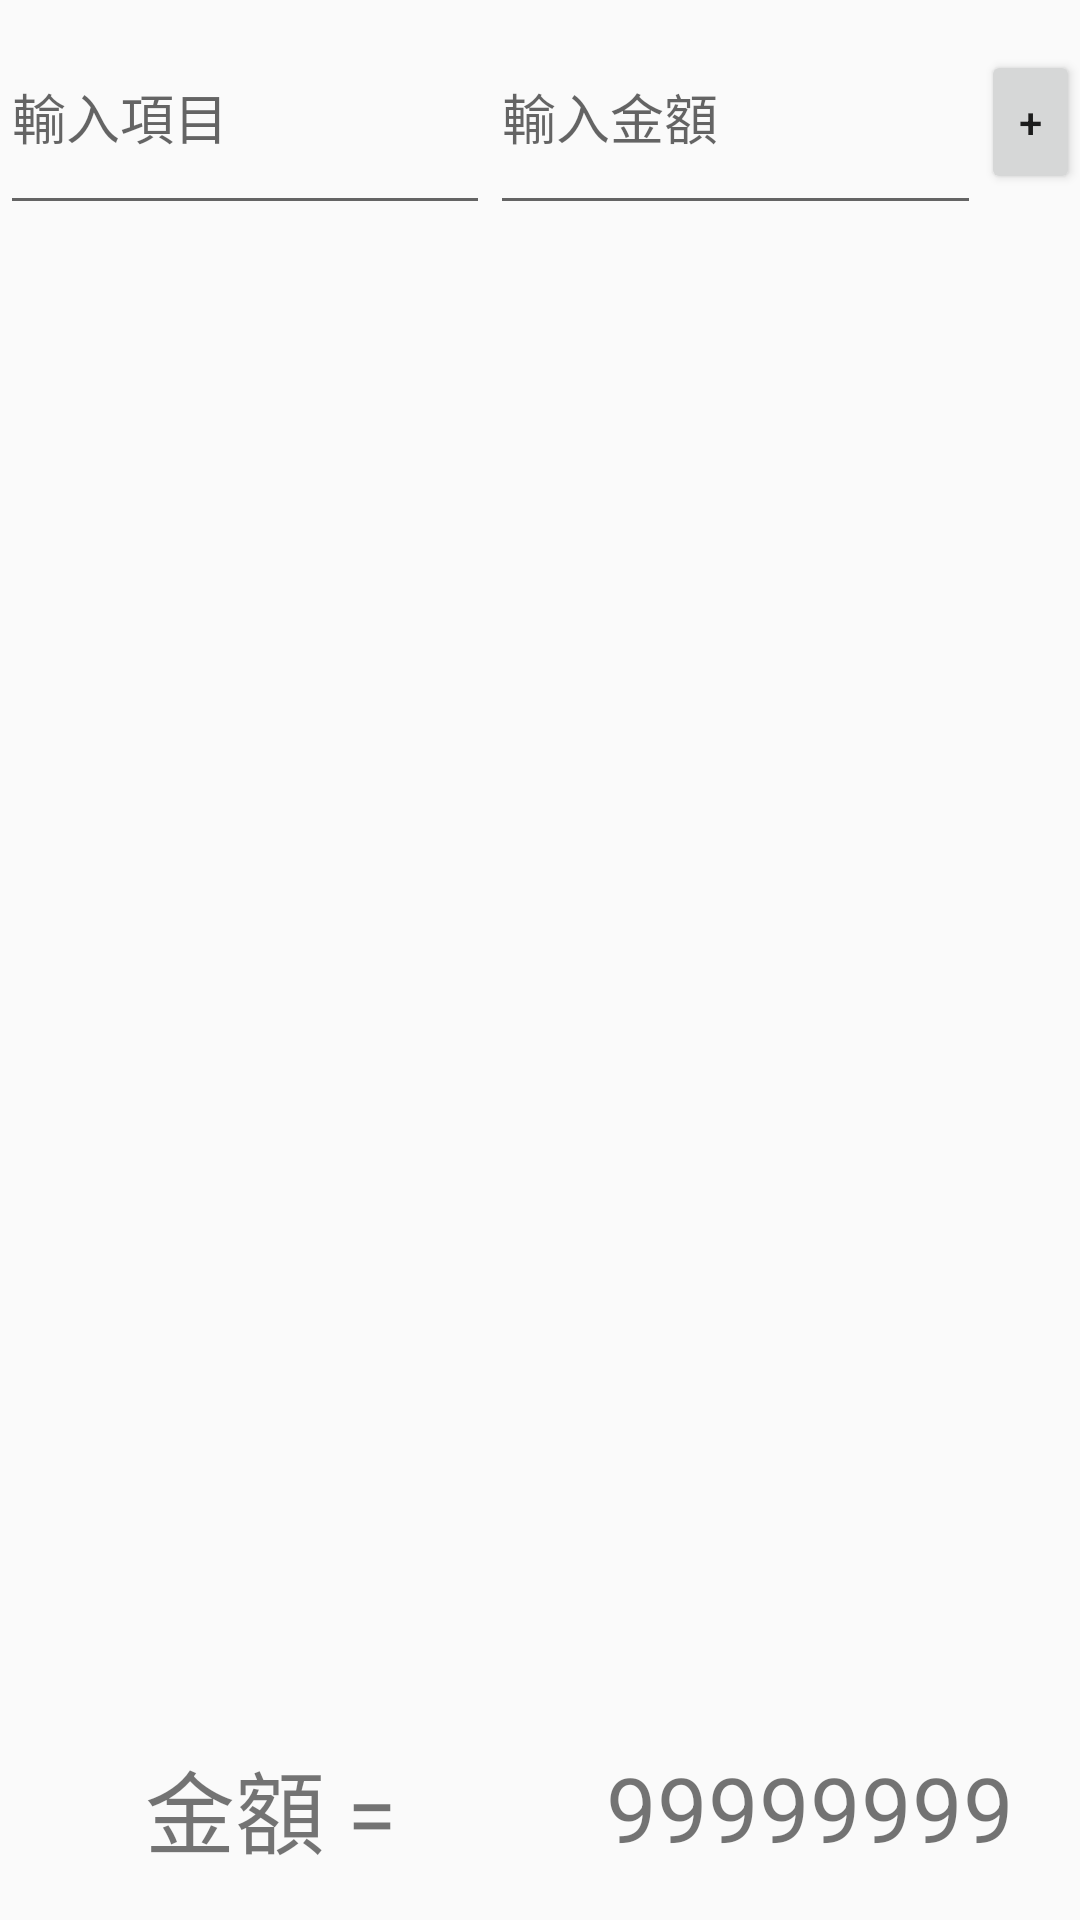

Layout XML and referenced resources for this Android screen:
<!-- AndroidManifest.xml: application theme Theme.AppCompat.DayNight.DarkActionBar -->
<!-- res/layout/activity_main.xml -->
<?xml version="1.0" encoding="utf-8"?>
<LinearLayout
    xmlns:android="http://schemas.android.com/apk/res/android"
    xmlns:app="http://schemas.android.com/apk/res-auto"
    xmlns:tools="http://schemas.android.com/tools"
    android:layout_width="match_parent"
    android:layout_height="match_parent"
    tools:context=".MainActivity"
    android:orientation="vertical">

    <LinearLayout
        android:layout_width="match_parent"
        android:layout_height="0dp"
        android:layout_weight="1"
        android:orientation="horizontal">
        <EditText
            android:id="@+id/item"
            android:layout_width="0dp"
            android:layout_height="match_parent"
            android:layout_weight="5"
            android:hint="@string/item_input_hint"/>
        <EditText
            android:id="@+id/cost"
            android:layout_width="0dp"
            android:layout_height="match_parent"
            android:layout_weight="5"
            android:hint="@string/cost_input_hint"
            android:inputType="numberDecimal"/>
        <Button
            android:layout_width="0dp"
            android:layout_height="wrap_content"
            android:layout_weight="1"
            android:text="+"
            android:onClick="add"/>
    </LinearLayout>
    <ListView
        android:id="@+id/list"
        android:layout_width="match_parent"
        android:layout_height="0dp"
        android:layout_weight="6"
        android:layout_margin="20dp"
        />
    <LinearLayout
        android:layout_width="match_parent"
        android:layout_height="0dp"
        android:layout_weight="1"
        android:orientation="horizontal">
        <TextView
            android:layout_width="0dp"
            android:layout_height="match_parent"
            android:layout_weight="1"
            android:text="@string/sum_hint"
            android:textSize="30sp"
            android:gravity="center"/>
        <TextView
            android:layout_width="0dp"
            android:layout_height="match_parent"
            android:layout_weight="1"
            android:text="@string/sum"
            android:textSize="30sp"
            android:gravity="center"/>
    </LinearLayout>
</LinearLayout>
<!-- resources referenced by this layout -->
<resources>
  <string name="cost_input_hint">輸入金額</string>
  <string name="item_input_hint">輸入項目</string>
  <string name="sum">99999999</string>
  <string name="sum_hint">金額  =</string>
</resources>
